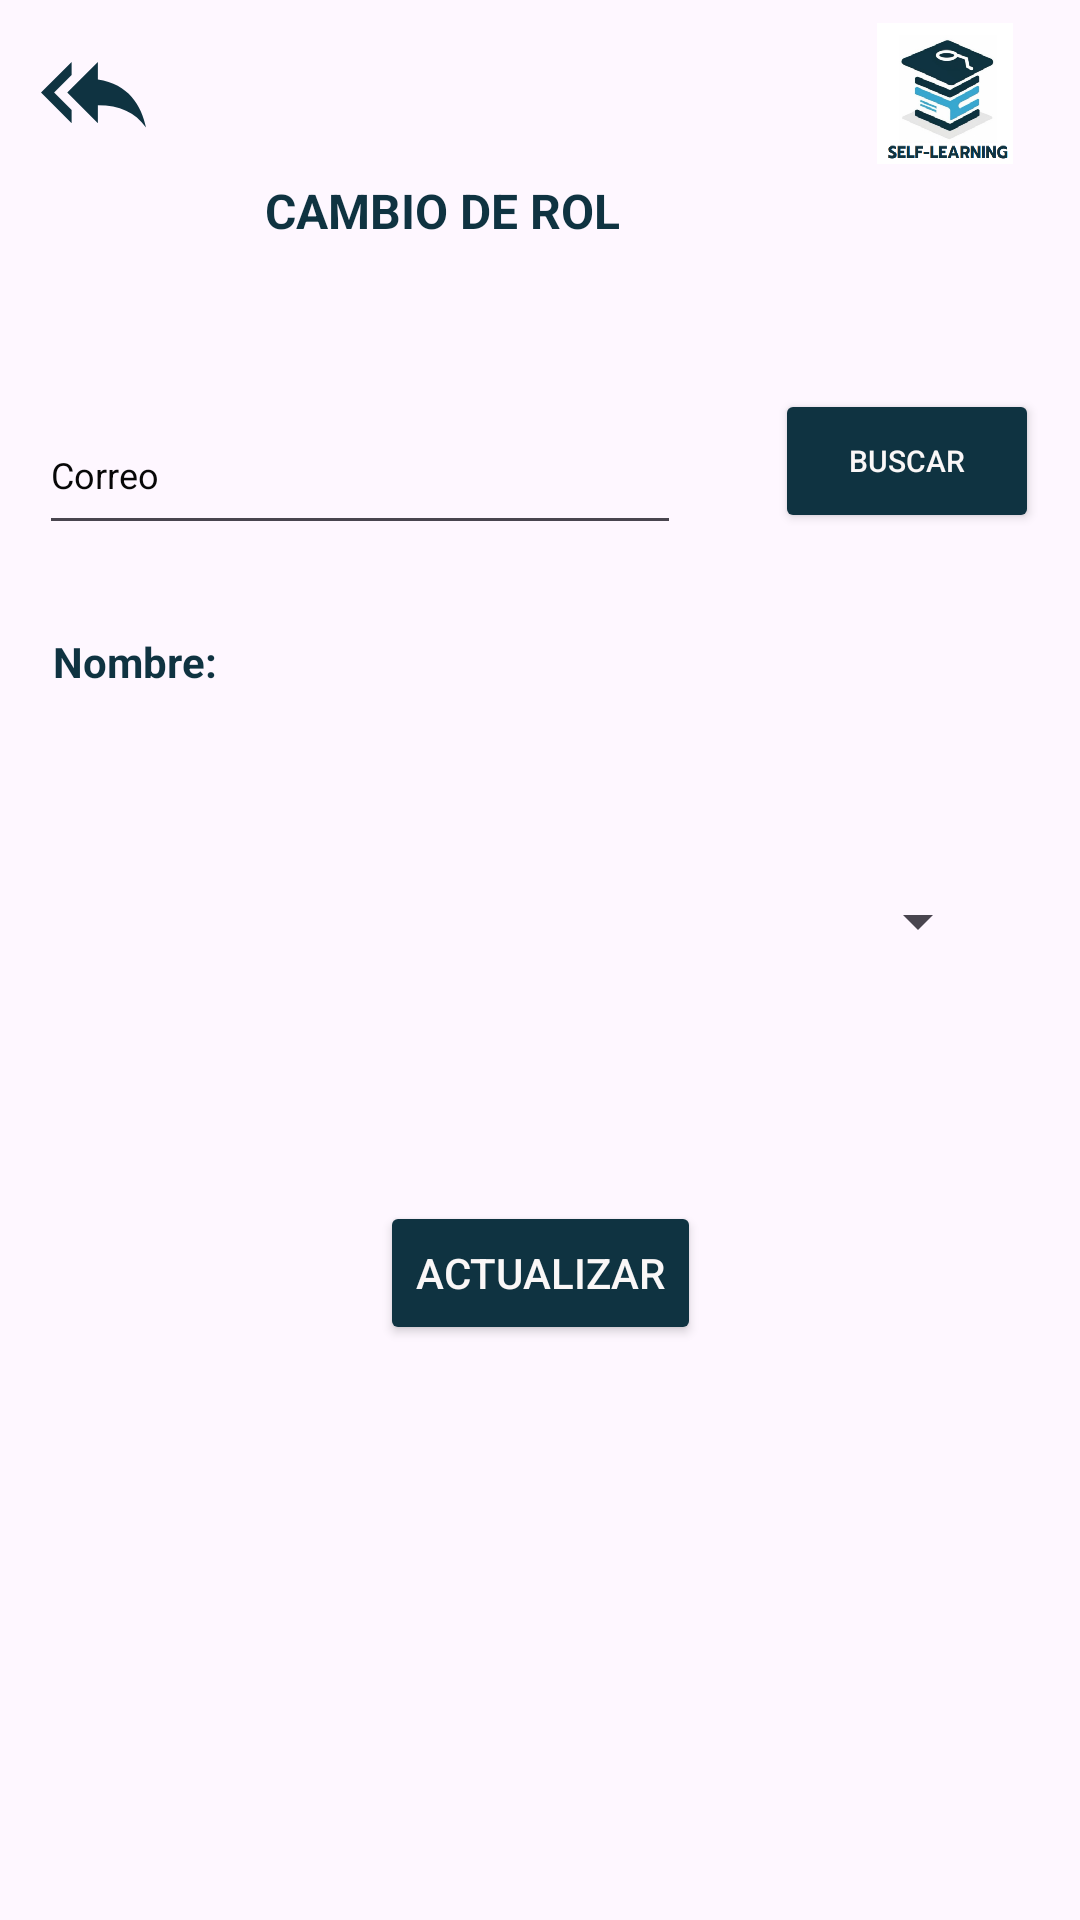

The Android layout XML behind this screen, and the referenced resources:
<!-- AndroidManifest.xml: application theme Theme.Alumnos -->
<!-- res/layout/activity_admin_usuarios.xml -->
<?xml version="1.0" encoding="utf-8"?>
<androidx.constraintlayout.widget.ConstraintLayout xmlns:android="http://schemas.android.com/apk/res/android"
    xmlns:app="http://schemas.android.com/apk/res-auto"
    xmlns:tools="http://schemas.android.com/tools"
    android:layout_width="match_parent"
    android:layout_height="match_parent"
    tools:context="com.example.alumnos.AdminUsuarios">

    <Button
        android:id="@+id/btnBuscarUsuario"
        android:layout_width="wrap_content"
        android:layout_height="wrap_content"
        android:backgroundTint="#0F3341"
        android:textColor="#FAF7F7"
        android:text="BUSCAR"
        android:textSize="10sp"
        app:layout_constraintBottom_toBottomOf="parent"
        app:layout_constraintEnd_toEndOf="parent"
        app:layout_constraintHorizontal_bias="0.95"
        app:layout_constraintStart_toStartOf="parent"
        app:layout_constraintTop_toTopOf="parent"
        app:layout_constraintVertical_bias="0.219" />

    <Button
        android:id="@+id/btnActualizar"
        android:layout_width="wrap_content"
        android:layout_height="wrap_content"
        android:backgroundTint="#0F3341"
        android:text="ACTUALIZAR"
        android:textColor="#FAF7F7"
        android:textSize="14sp"
        app:layout_constraintBottom_toBottomOf="parent"
        app:layout_constraintEnd_toEndOf="parent"
        app:layout_constraintStart_toStartOf="parent"
        app:layout_constraintTop_toTopOf="parent"
        app:layout_constraintVertical_bias="0.676" />
    <ImageView
        android:id="@+id/imageView9"
        android:layout_width="62dp"
        android:layout_height="47dp"
        app:layout_constraintBottom_toBottomOf="parent"
        app:layout_constraintEnd_toEndOf="parent"
        app:layout_constraintHorizontal_bias="0.953"
        app:layout_constraintStart_toStartOf="parent"
        app:layout_constraintTop_toTopOf="parent"
        app:layout_constraintVertical_bias="0.013"
        app:srcCompat="@drawable/fondo1" />

    <TextView
        android:id="@+id/usuarioNombre"
        android:layout_width="147dp"
        android:layout_height="28dp"
        android:text="Nombre: "
        android:textColor="#0F3341"
        android:textSize="14sp"
        android:textStyle="bold"
        app:layout_constraintBottom_toBottomOf="parent"
        app:layout_constraintEnd_toEndOf="parent"
        app:layout_constraintHorizontal_bias="0.083"
        app:layout_constraintStart_toStartOf="parent"
        app:layout_constraintTop_toTopOf="parent"
        app:layout_constraintVertical_bias="0.345" />

    <Spinner
        android:id="@+id/rolesSpinner"
        android:layout_width="309dp"
        android:layout_height="48dp"
        app:layout_constraintBottom_toBottomOf="parent"
        app:layout_constraintEnd_toEndOf="parent"
        app:layout_constraintHorizontal_bias="0.411"
        app:layout_constraintStart_toStartOf="parent"
        app:layout_constraintTop_toTopOf="parent"
        app:layout_constraintVertical_bias="0.478" />

    <ImageView
        android:id="@+id/atras5"
        android:layout_width="wrap_content"
        android:layout_height="wrap_content"
        android:backgroundTint="#04136C"

        app:layout_constraintBottom_toBottomOf="parent"
        app:layout_constraintEnd_toEndOf="parent"
        app:layout_constraintHorizontal_bias="0.042"
        app:layout_constraintStart_toStartOf="parent"
        app:layout_constraintTop_toTopOf="parent"
        app:layout_constraintVertical_bias="0.022"
        app:srcCompat="@drawable/backimage"
        app:tint="#0F3341" />

    <TextView
        android:id="@+id/textView11"
        android:layout_width="158dp"
        android:layout_height="31dp"
        android:gravity="center"
        android:text="CAMBIO DE ROL"
        android:textSize="16sp"
        android:textStyle="bold"
        android:textColor="#0F3341"
        app:layout_constraintBottom_toBottomOf="parent"
        app:layout_constraintEnd_toEndOf="parent"
        app:layout_constraintHorizontal_bias="0.339"
        app:layout_constraintStart_toStartOf="parent"
        app:layout_constraintTop_toTopOf="parent"
        app:layout_constraintVertical_bias="0.09" />

    <EditText
        android:id="@+id/correoUsuario"
        android:layout_width="214dp"
        android:layout_height="50dp"
        android:ems="10"
        android:hint="Correo"
        android:inputType="textEmailAddress"
        android:textColor="#070707"
        android:textColorHint="#070707"
        android:textSize="12sp"
        app:layout_constraintBottom_toBottomOf="parent"
        app:layout_constraintEnd_toEndOf="parent"
        app:layout_constraintHorizontal_bias="0.089"
        app:layout_constraintStart_toStartOf="parent"
        app:layout_constraintTop_toTopOf="parent"
        app:layout_constraintVertical_bias="0.223" />
</androidx.constraintlayout.widget.ConstraintLayout>
<!-- resources referenced by this layout -->
<resources>
  <!-- drawable backimage (drawable) -->
  <vector android:autoMirrored="true" android:height="35dp"
      android:tint="#1C42A3" android:viewportHeight="24"
      android:viewportWidth="24" android:width="35dp" xmlns:android="http://schemas.android.com/apk/res/android">
      <path android:fillColor="@android:color/white" android:pathData="M7,8L7,5l-7,7 7,7v-3l-4,-4 4,-4zM13,9L13,5l-7,7 7,7v-4.1c5,0 8.5,1.6 11,5.1 -1,-5 -4,-10 -11,-11z"/>
  </vector>
  <!-- drawable fondo1: png bitmap (drawable, 68754 bytes) -->
  <style name="Theme.Alumnos" parent="Base.Theme.Alumnos" />
  <style name="Base.Theme.Alumnos" parent="Theme.Material3.Light.NoActionBar">
  
           <item name="colorPrimary">#0F3341</item>
      </style>
</resources>
